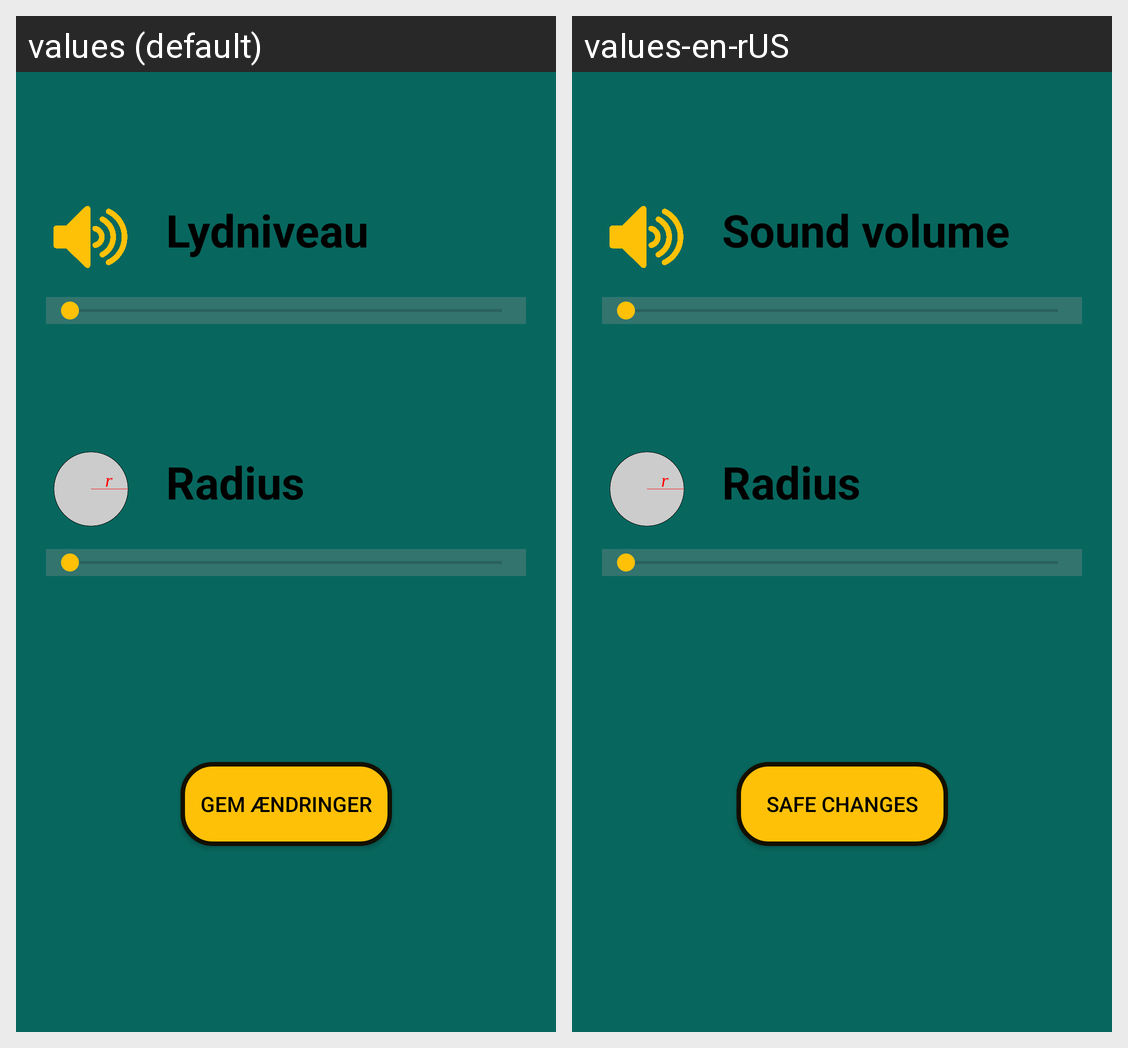

This grid shows one Android layout under two languages. Give, for every string resource on the screen, its name, the default text and each shown locale's text.
Android screen res/layout/activity_settings.xml rendered under 2 locales, left to right: values (default), values-en-rUS. Device: Nexus 5 (rendered at 1080×1920; each locale shown at half size, 540×960, under a caption strip naming it); theme AppTheme.
Strings drawn on this screen, with the default value and each locale's value (text and hints the layout hard-codes, and strings that could not be matched under every locale, appear in the picture but are not listed):

textView_volume
  values: Lydniveau
  values-en-rUS: Sound volume

textView_radius
  values: Radius
  values-en-rUS: Radius

safe_button
  values: Gem ændringer
  values-en-rUS: Safe changes
